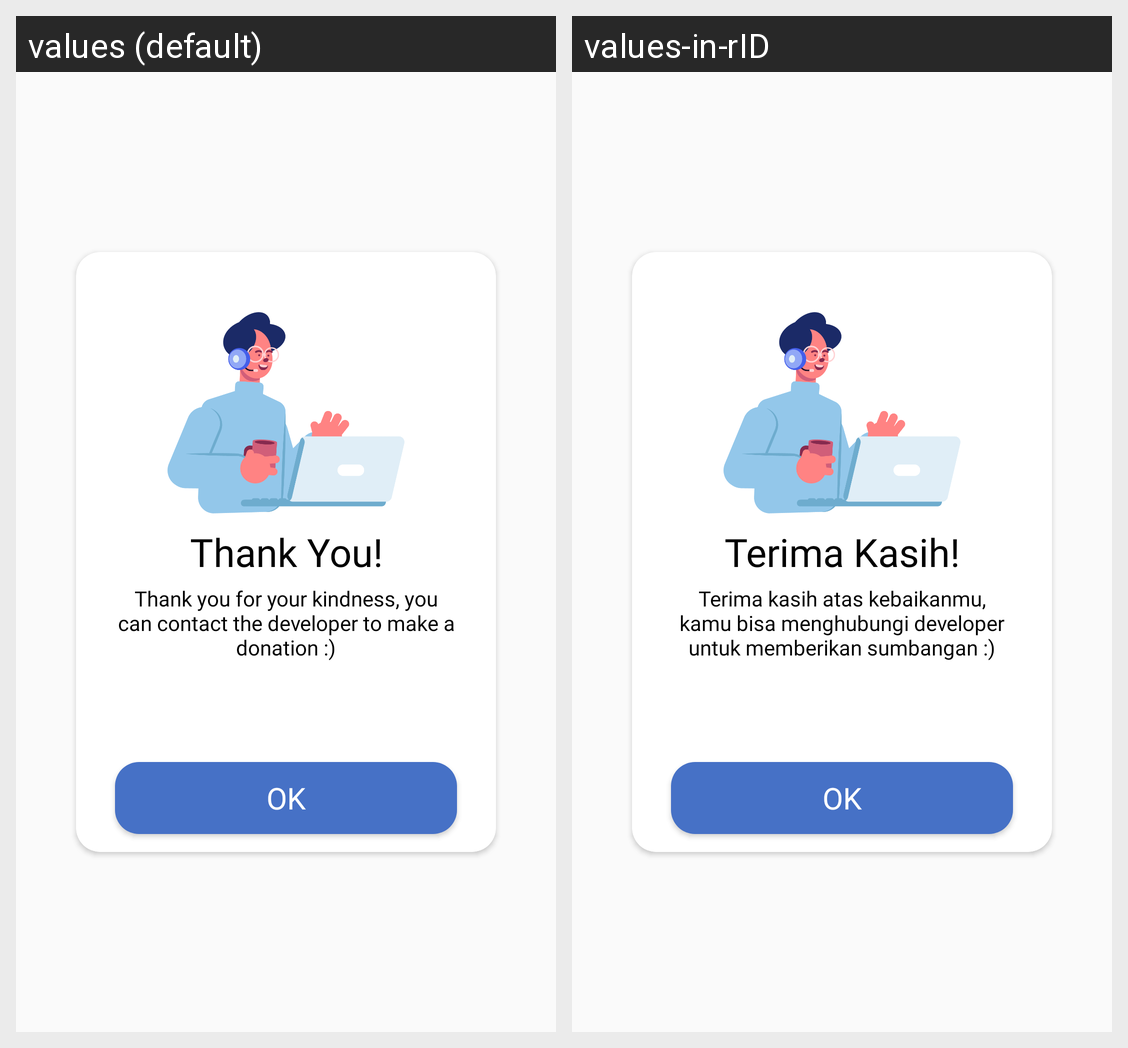

The Android screen above is rendered under two locales of the same app. Produce the string resources it draws, with the default and per-locale values.
Android screen res/layout/popup_donate.xml rendered under 2 locales, left to right: values (default), values-in-rID. Device: Nexus 5 (rendered at 1080×1920; each locale shown at half size, 540×960, under a caption strip naming it); theme AppTheme.
Strings drawn on this screen, with the default value and each locale's value (text and hints the layout hard-codes, and strings that could not be matched under every locale, appear in the picture but are not listed):

thank_you
  values: Thank You!
  values-in-rID: Terima Kasih!

thank_you_for_your_kindness_you_can_contact_the_developer_to_make_a_donation
  values: Thank you for your kindness, you can contact the developer to make a donation :)
  values-in-rID: Terima kasih atas kebaikanmu, kamu bisa menghubungi developer untuk memberikan sumbangan :)
